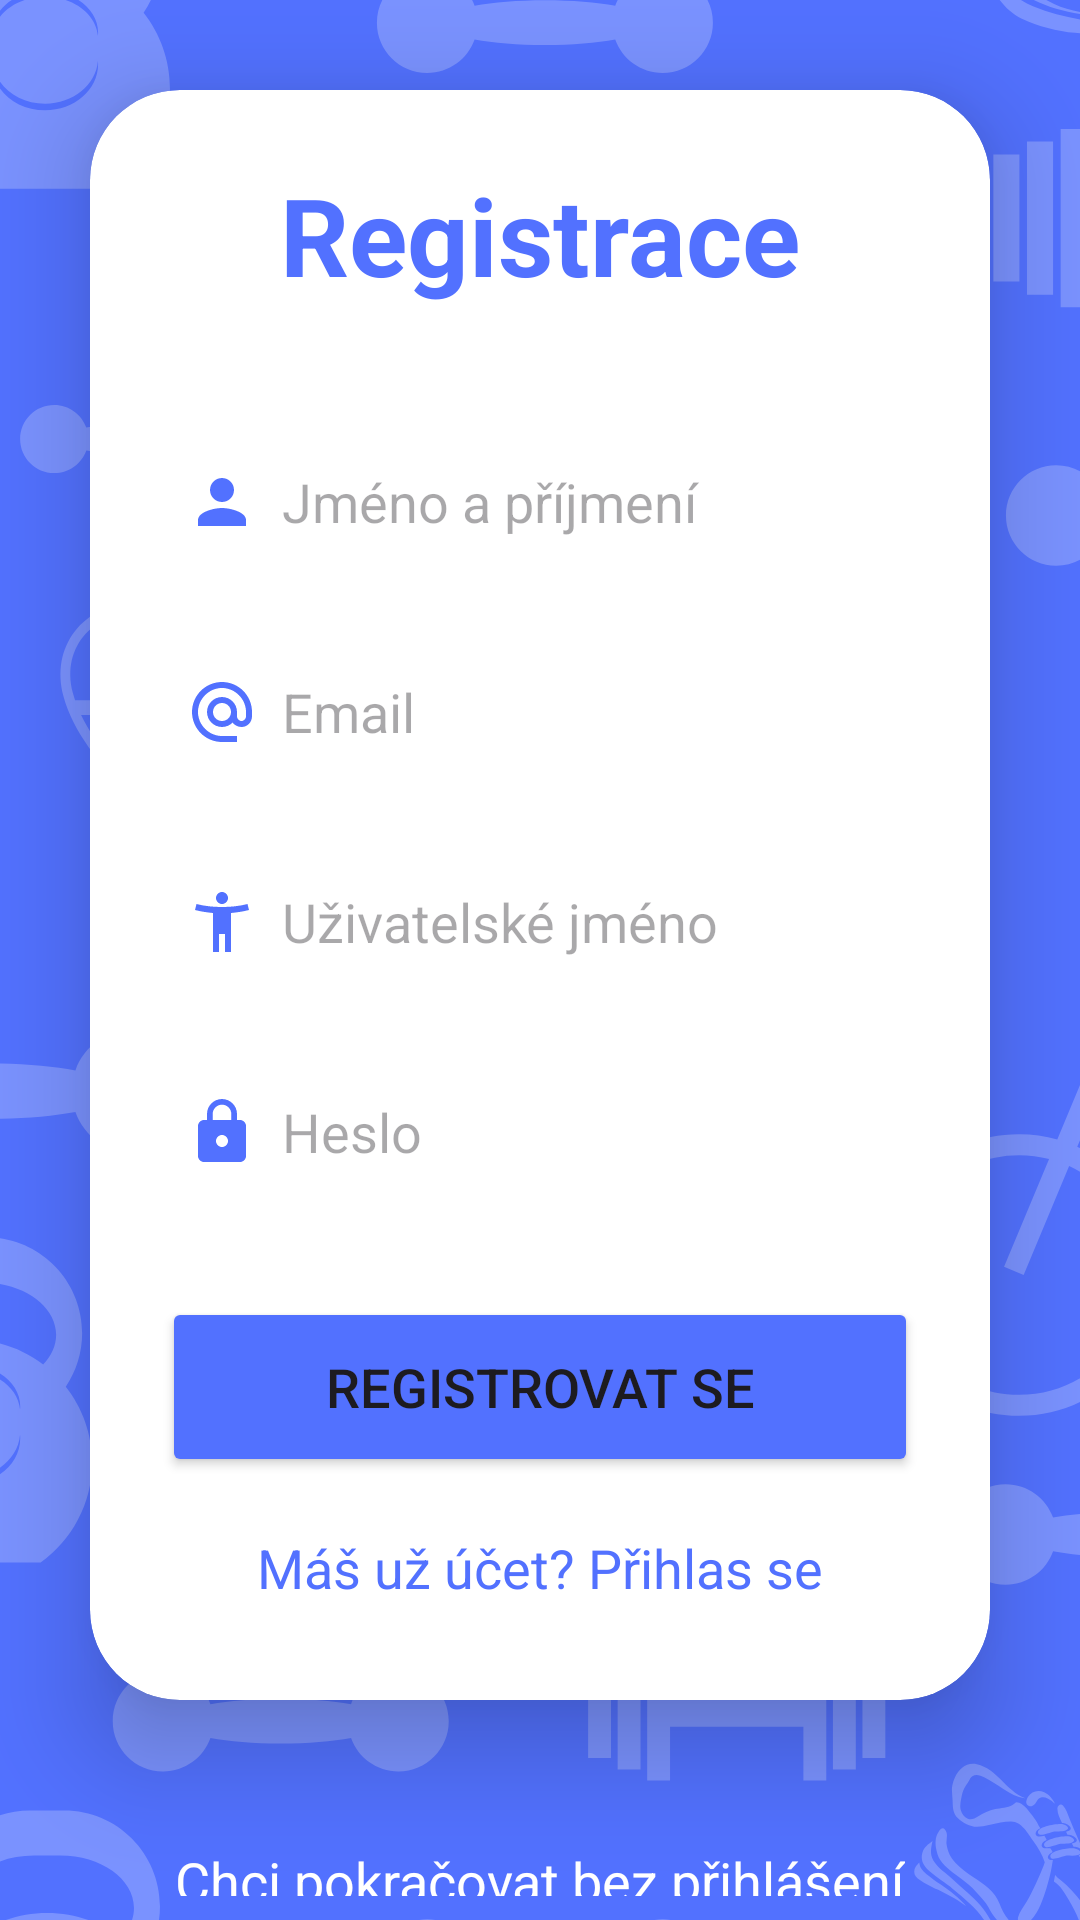

Layout XML and referenced resources for this Android screen:
<!-- AndroidManifest.xml: application theme Theme.SemestralniProjekt -->
<!-- res/layout/signup.xml -->
<?xml version="1.0" encoding="utf-8"?>
<LinearLayout
    xmlns:android="http://schemas.android.com/apk/res/android"
    xmlns:app="http://schemas.android.com/apk/res-auto"
    xmlns:tools="http://schemas.android.com/tools"
    android:layout_width="match_parent"
    android:layout_height="match_parent"
    android:orientation="vertical"
    android:gravity="center"
    android:background="@drawable/pozadi"
    tools:context=".SignupActivity">

    <androidx.cardview.widget.CardView
        android:layout_width="match_parent"
        android:layout_height="wrap_content"
        android:layout_margin="30dp"
        app:cardCornerRadius="30dp"
        app:cardElevation="20dp">

        <LinearLayout
            android:layout_width="match_parent"
            android:layout_height="wrap_content"
            android:orientation="vertical"
            android:layout_gravity="center_horizontal"
            android:padding="24dp"
            android:background="@drawable/modry_ramecek">

            <TextView
                android:layout_width="match_parent"
                android:layout_height="wrap_content"
                android:text="Registrace"
                android:textSize="36sp"
                android:textAlignment="center"
                android:textStyle="bold"
                android:textColor="@color/blue"/>

            <EditText
                android:layout_width="match_parent"
                android:layout_height="50dp"
                android:id="@+id/signup_name"
                android:background="@drawable/modry_ramecek"
                android:layout_marginTop="40dp"
                android:padding="8dp"
                android:hint="Jméno a příjmení"
                android:drawableLeft="@drawable/baseline_person_24"
                android:drawablePadding="8dp"
                android:textColor="@color/black"/>

            <EditText
                android:layout_width="match_parent"
                android:layout_height="50dp"
                android:id="@+id/signup_email"
                android:background="@drawable/modry_ramecek"
                android:layout_marginTop="20dp"
                android:padding="8dp"
                android:hint="Email"
                android:drawableLeft="@drawable/baseline_alternate_email_24"
                android:drawablePadding="8dp"
                android:textColor="@color/black"/>


            <EditText
                android:layout_width="match_parent"
                android:layout_height="50dp"
                android:id="@+id/signup_username"
                android:background="@drawable/modry_ramecek"
                android:layout_marginTop="20dp"
                android:padding="8dp"
                android:hint="Uživatelské jméno"
                android:drawableLeft="@drawable/baseline_accessibility_new_24"
                android:drawablePadding="8dp"
                android:textColor="@color/black"/>

            <EditText
                android:layout_width="match_parent"
                android:layout_height="50dp"
                android:id="@+id/signup_password"
                android:background="@drawable/modry_ramecek"
                android:layout_marginTop="20dp"
                android:padding="8dp"
                android:hint="Heslo"
                android:inputType="textPassword"
                android:drawableLeft="@drawable/baseline_lock_24"
                android:drawablePadding="8dp"
                android:textColor="@color/black"/>

            <Button
                android:layout_width="match_parent"
                android:layout_height="60dp"
                android:text="Registrovat se"
                android:id="@+id/signup_button"
                android:textSize="18sp"
                android:layout_marginTop="30dp"
                android:backgroundTint="@color/blue"
                app:cornerRadius = "20dp"/>

            <TextView
                android:layout_width="wrap_content"
                android:layout_height="wrap_content"
                android:id="@+id/loginRedirectText"
                android:text="Máš už účet? Přihlas se"
                android:layout_gravity="center"
                android:padding="8dp"
                android:layout_marginTop="10dp"
                android:textColor="@color/blue"
                android:textSize="18sp"/>

        </LinearLayout>


    </androidx.cardview.widget.CardView>

    <TextView
        android:id="@+id/bezPrihlaseni"
        android:layout_width="wrap_content"
        android:layout_height="wrap_content"
        android:layout_gravity="center"
        android:layout_marginTop="10dp"
        android:padding="8dp"
        android:text="Chci pokračovat bez přihlášení"
        android:textColor="@color/white"
        android:textSize="18sp" />

</LinearLayout>
<!-- resources referenced by this layout -->
<resources>
  <color name="black">#FF000000</color>
  <color name="blue">#5271FF</color>
  <color name="white">#FFFFFFFF</color>
  <!-- drawable baseline_accessibility_new_24 (drawable) -->
  <vector xmlns:android="http://schemas.android.com/apk/res/android" android:height="24dp" android:tint="#5271FF" android:viewportHeight="24" android:viewportWidth="24" android:width="24dp">
        
      <path android:fillColor="@android:color/white" android:pathData="M20.5,6c-2.61,0.7 -5.67,1 -8.5,1s-5.89,-0.3 -8.5,-1L3,8c1.86,0.5 4,0.83 6,1v13h2v-6h2v6h2V9c2,-0.17 4.14,-0.5 6,-1l-0.5,-2zM12,6c1.1,0 2,-0.9 2,-2s-0.9,-2 -2,-2 -2,0.9 -2,2 0.9,2 2,2z"/>
      
  </vector>
  <!-- drawable baseline_alternate_email_24 (drawable) -->
  <vector xmlns:android="http://schemas.android.com/apk/res/android" android:height="24dp" android:tint="#5271FF" android:viewportHeight="24" android:viewportWidth="24" android:width="24dp">
        
      <path android:fillColor="@android:color/white" android:pathData="M12,2C6.48,2 2,6.48 2,12s4.48,10 10,10h5v-2h-5c-4.34,0 -8,-3.66 -8,-8s3.66,-8 8,-8 8,3.66 8,8v1.43c0,0.79 -0.71,1.57 -1.5,1.57s-1.5,-0.78 -1.5,-1.57L17,12c0,-2.76 -2.24,-5 -5,-5s-5,2.24 -5,5 2.24,5 5,5c1.38,0 2.64,-0.56 3.54,-1.47 0.65,0.89 1.77,1.47 2.96,1.47 1.97,0 3.5,-1.6 3.5,-3.57L22,12c0,-5.52 -4.48,-10 -10,-10zM12,15c-1.66,0 -3,-1.34 -3,-3s1.34,-3 3,-3 3,1.34 3,3 -1.34,3 -3,3z"/>
      
  </vector>
  <!-- drawable baseline_lock_24 (drawable) -->
  <vector xmlns:android="http://schemas.android.com/apk/res/android" android:height="24dp" android:tint="#5271FF" android:viewportHeight="24" android:viewportWidth="24" android:width="24dp">
        
      <path android:fillColor="@android:color/white" android:pathData="M18,8h-1L17,6c0,-2.76 -2.24,-5 -5,-5S7,3.24 7,6v2L6,8c-1.1,0 -2,0.9 -2,2v10c0,1.1 0.9,2 2,2h12c1.1,0 2,-0.9 2,-2L20,10c0,-1.1 -0.9,-2 -2,-2zM12,17c-1.1,0 -2,-0.9 -2,-2s0.9,-2 2,-2 2,0.9 2,2 -0.9,2 -2,2zM15.1,8L8.9,8L8.9,6c0,-1.71 1.39,-3.1 3.1,-3.1 1.71,0 3.1,1.39 3.1,3.1v2z"/>
      
  </vector>
  <!-- drawable baseline_person_24 (drawable) -->
  <vector xmlns:android="http://schemas.android.com/apk/res/android" android:height="24dp" android:tint="#5271FF" android:viewportHeight="24" android:viewportWidth="24" android:width="24dp">
        
      <path android:fillColor="@android:color/white" android:pathData="M12,12c2.21,0 4,-1.79 4,-4s-1.79,-4 -4,-4 -4,1.79 -4,4 1.79,4 4,4zM12,14c-2.67,0 -8,1.34 -8,4v2h16v-2c0,-2.66 -5.33,-4 -8,-4z"/>
      
  </vector>
  <!-- drawable pozadi: png bitmap (drawable, 123232 bytes) -->
  <style name="Theme.SemestralniProjekt" parent="Base.Theme.SemestralniProjekt" />
  <style name="Base.Theme.SemestralniProjekt" parent="Theme.Material3.DayNight.NoActionBar">
          
          
  
  
          
          <item name="colorPrimary">@color/blue</item>
          <item name="colorPrimaryVariant">@color/purple</item>
          <item name="colorOnPrimary">@color/white</item>
  
  
          
          <item name="colorSecondary">@color/white</item>
  
  
          
          <item name="android:statusBarColor">@color/white</item>
  
  
      </style>
  <color name="purple">#DFE5FF</color>
</resources>
